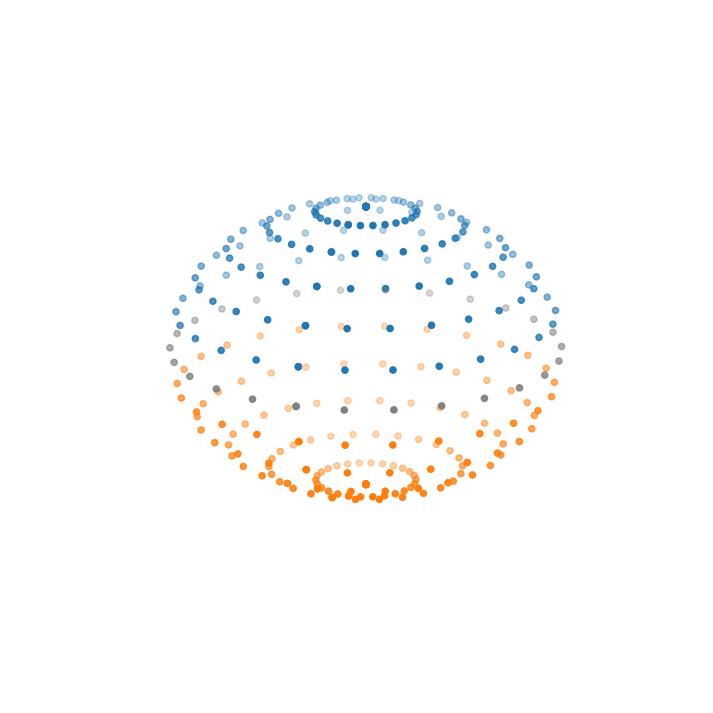

Here is the Python script that generated this plot: (Note: this script raises an exception after producing the figure.)
import matplotlib.pyplot as plt
import numpy as np
import matplotlib.animation as animation
from mpl_toolkits.mplot3d import Axes3D
import math

pi = np.pi
cos = np.cos
sin = np.sin
sqrt = np.sqrt


# Displacement functions
def horizontal_displ(npts_theta=36, npts_phi=9, lat='N', displ=0):
    """
    Calculates horizontal displacement by rotating all points on
    latitude lat by the value displ (adding it to the range of 0 to 2pi).

    npts_theta : Number of longitude grid points
    npts_phi   : Number of Latitude grid points
    lat        : Latitude that will be rotated, 'N', 'S', 'both'
                 or value in range of 0 to 2pi
    displ      : amount of displacement

    """
    r = 5
    _theta = np.linspace(0 + displ, 2 * pi + displ, npts_theta)

    if lat == 'N':
        _phi = np.linspace(0, pi / 2, npts_phi, endpoint=False)
    elif lat == 'S':
        _phi = np.linspace(pi / 2, pi, npts_phi)
    elif lat == 'both':
        _phi = np.linspace(0, pi, npts_phi)
    else:
        _phi = lat

    phi, theta = np.meshgrid(_phi, _theta)

    x = r * sin(phi) * cos(theta)
    y = r * sin(phi) * sin(theta)
    z = r * cos(phi)

    return x, y, z


def vertical_displ(npts_theta=36, npts_phi=9, lat=0, displ=0):
    """
    Calculates vertical displacement by changing the radius of all points on
    latitude lat by the value displ.

    npts_theta : Number of longitude grid points
    npts_phi   : Number of Latitude grid points
    lat        : value in range of 0 to 2pi
    displ      : amount of displacement

    """
    r = 5
    _theta = np.linspace(0, 2 * pi, npts_theta)
    _phi = lat
    phi, theta = np.meshgrid(_phi, _theta)

    x = (r + displ) * sin(phi) * cos(theta)
    y = (r + displ) * sin(phi) * sin(theta)
    z = (r + displ) * cos(phi)

    return x, y, z


def generate_grid_lines(lon, npts_theta=36, npts_phi=9):
    """
    Generates gridlines for a given longitude
    """
    r = 5
    _theta = lon
    _phi = np.linspace(0, 2 * pi, npts_phi)
    phi, theta = np.meshgrid(_phi, _theta)

    x = r * sin(phi) * cos(theta)
    y = r * sin(phi) * sin(theta)
    z = r * cos(phi)

    return x, y, z


# Distortion
def Tmovement(t, pattern, scatters, npts_theta, npts_phi):
    """
    Movement funciton for animation for toroidal mode pattern
    """
    # Distort the sphere here with pattern
    for i, (lat, scatter) in enumerate(scatters[0].items()):
        _t = t * pattern[i]

        XYZ = horizontal_displ(npts_theta=npts_theta, npts_phi=npts_phi,
                               lat=lat, t=_t)
        xyz = np.vstack([XYZ[0].ravel(), XYZ[1].ravel(), XYZ[2].ravel()])
        # Update points on the sphere
        for i, axis in enumerate(scatter._offsets3d):
            offset = axis
            for j, point in enumerate(xyz[i]):
                offset.data[j] = point
            scatter._offsets3d[i]
    plt.draw()
    return scatters


def Smovement(t, pattern, scatters, npts_theta, npts_phi):
    """
    Movement funciton for animation for spheroidal mode pattern
    """
    # Distort the sphere here with pattern
    for i, (lat, scatter) in enumerate(scatters[0].items()):
        _t = t * pattern[i]

        XYZ = vertical_displ(npts_theta=npts_theta,
                             npts_phi=npts_phi,
                             lat=lat, displ=_t)
        xyz = np.vstack([XYZ[0].ravel(), XYZ[1].ravel(), XYZ[2].ravel()])
        # Update points on the sphere
        for i, axis in enumerate(scatter._offsets3d):
            offset = axis
            for j, point in enumerate(xyz[i]):
                offset.data[j] = point
            scatter._offsets3d[i]
    plt.draw()
    return scatters


def STmovement(t, pattern, scatters, npts_theta, npts_phi):
    """
    Movement funciton for animation for superposition of
    toroidal and spheroidal mode pattern
    """
    # Distort the sphere here with pattern
    for i, (lat, scatter) in enumerate(scatters[0].items()):
        _T = t * pattern[0][i]
        _S = t * pattern[1][i]

        TXYZ = horizontal_displ(npts_theta=npts_theta, npts_phi=npts_phi,
                                lat=lat, displ=_T)
        SXYZ = vertical_displ(npts_theta=npts_theta,
                              npts_phi=npts_phi,
                              lat=lat, displ=_S)
        xyz = np.vstack([(SXYZ[0].ravel() + TXYZ[0].ravel()) / 2.,
                         (SXYZ[1].ravel() + TXYZ[1].ravel()) / 2.,
                         (SXYZ[2].ravel() + TXYZ[2].ravel()) / 2.])
        # Update points on the sphere
        for i, axis in enumerate(scatter._offsets3d):
            offset = axis
            for j, point in enumerate(xyz[i]):
                offset.data[j] = point
            scatter._offsets3d[i]
    plt.draw()
    return scatters


def create_plot(frames, interval=100, npts_theta=27, npts_phi=13,
                surface=False):
    """
    Creates the figure with a 3D scatter plot, hemispheres are
    N: blue
    S: orange
    equator: grey

    returns: scatters, fig and ax
    """
    fig = plt.figure()
    fig.set_size_inches(9, 9)
    ax = fig.add_subplot(111, projection='3d', label='axes1')
    ax.view_init(18, 20)
    # Parametric eq for a distorted globe (for demo purposes)
    scatters = [{}]
    Nlats = np.linspace(0, pi / 2, math.floor(npts_phi / 2.), endpoint=False)
    Slats = np.linspace(pi / 2, pi, math.ceil(npts_phi / 2.))
    lats = np.hstack((Nlats, Slats))
    for lat in lats:
        xyz = horizontal_displ(npts_theta=npts_theta, npts_phi=npts_phi,
                               lat=lat, displ=0)
        if lat > pi / 2:
            scatters[0][lat] = ax.scatter(xyz[0], xyz[1], xyz[2], c='#ff7f0e')
        elif lat == pi / 2:
            scatters[0][lat] = ax.scatter(xyz[0], xyz[1], xyz[2], c='#808080')
        else:
            scatters[0][lat] = ax.scatter(xyz[0], xyz[1], xyz[2], c='#1f77b4')
        # plot meridians
        # ax.plot(xyz[0].T[0], xyz[1].T[0], zs=xyz[2].T[0], c='#808080')

    # if surface is True:
    #     xyz = generate_grid(npts_theta=npts_theta, npts_phi=npts_phi,
    #                         hemisphere='both')
    #     surf = ax.plot_surface(xyz[0], xyz[1], xyz[2])
    #     return scatters, [surf], fig

    # lons = np.linspace(0, 2 * pi, npts_theta)
    # for lon in lons:
    #     xyz = generate_grid_lines(lon=lon, npts_theta=npts_theta,
    #                               npts_phi=npts_phi*10)
    #     ax.plot(xyz[0][0], xyz[1][0], zs=xyz[2][0], c='#808080')
    return scatters, fig, ax


def init_plot(mode='T', grid='off', axis='off',
              npts_theta=27, npts_phi=13, interval=100):
    """
    Initialize the plot and movement functions for the animation.
    """
    _x = np.linspace(0, 2 * pi, 90)
    frames = np.sin(_x)
    scatters, fig, ax = create_plot(frames, interval, npts_theta, npts_phi)

    _x = np.linspace(0, 2 * pi, len(scatters[0]))
    if mode == 'T':
        pattern = np.sin(_x)
        movement = Tmovement
    elif mode == 'S':
        pattern = 0.8 * np.cos(_x)
        movement = Smovement
    else:
        pattern = [np.sin(_x), 0.8 * np.cos(_x)]
        movement = STmovement

    if grid == 'off':
        # make the panes transparent
        ax.xaxis.set_pane_color((1.0, 1.0, 1.0, 0.0))
        ax.yaxis.set_pane_color((1.0, 1.0, 1.0, 0.0))
        ax.zaxis.set_pane_color((1.0, 1.0, 1.0, 0.0))
        # make the grid lines transparent
        ax.xaxis._axinfo["grid"]['color'] = (1, 1, 1, 0)
        ax.yaxis._axinfo["grid"]['color'] = (1, 1, 1, 0)
        ax.zaxis._axinfo["grid"]['color'] = (1, 1, 1, 0)
    if axis == 'off':
        ax.set_axis_off()
    return scatters, pattern, movement, frames, fig, ax


def main(save=True, interval=100, npts_theta=27, npts_phi=13,
         mode='T', grid='off', axis='off'):
    """
    Animation funtion
    mode       : 'T', 'S' or 'ST'
    npts_theta : Number of longitude grid points
    npts_phi   : Number of latitude grid points
    interval   : inverval in ms between each frame
    """
    out = init_plot(mode=mode, grid=grid,
                    axis=axis,
                    npts_theta=npts_theta,
                    npts_phi=npts_phi,
                    interval=interval
                    )
    scatters, pattern, movement, frames, fig, ax = out[:]
    ani = animation.FuncAnimation(fig, movement, frames=frames,
                                  fargs=(pattern, scatters,
                                         npts_theta, npts_phi),
                                  interval=interval, blit=False)

    if save:
        Writer = animation.writers['ffmpeg']
        writer = Writer(fps=30, metadata=dict(artist='Me'), bitrate=1800,
                        extra_args=['-vcodec', 'libx264'])
        ani.save('0{}2.mp4'.format(mode), writer=writer)


plt.ion()
main(mode='ST', save=True)
plt.show()
